Run: headless pygame with SDL's dummy video driver; simulated clock (each Clock.tick advances the game by its frame time, no real sleeping); random seed 0; keys injected as events and as key.get_pressed() state; no mouse input.
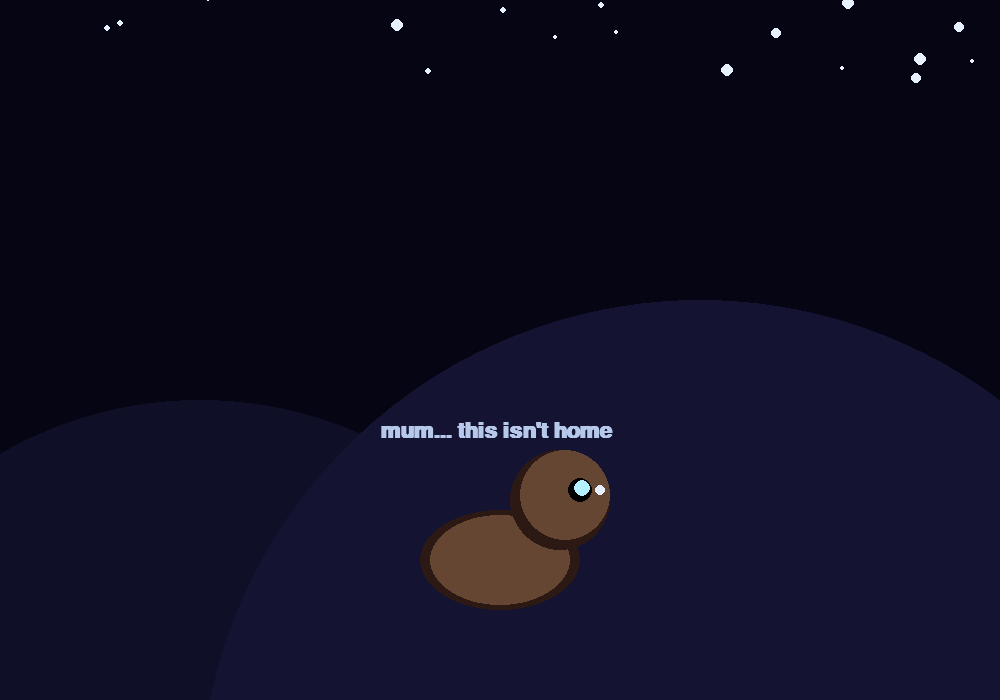
Frame 1 of 4 · flips 1–60 · no input
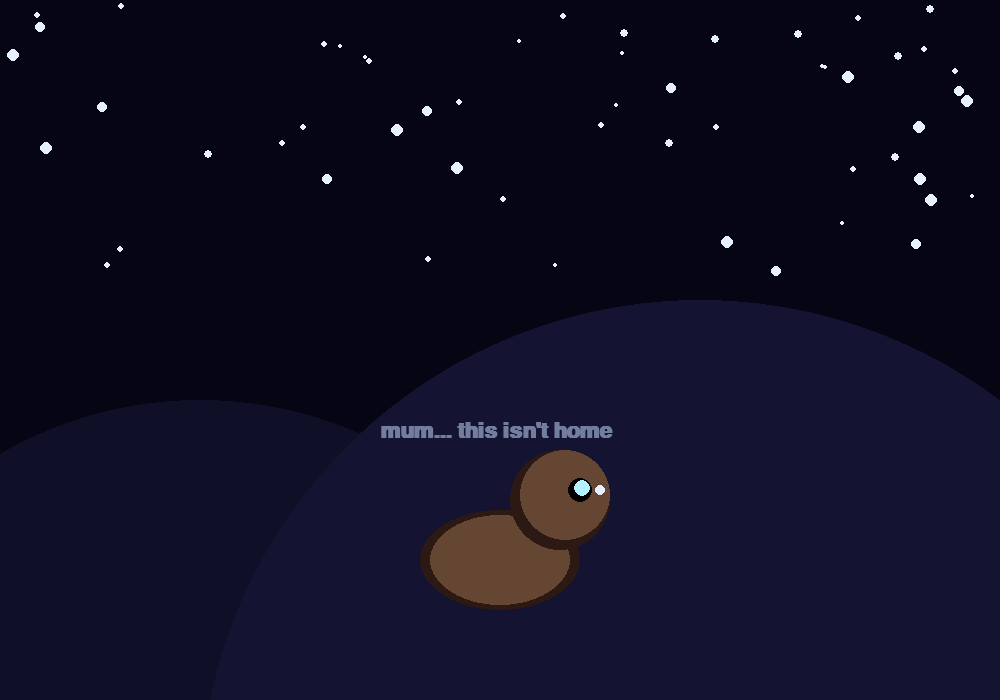
Frame 2 of 4 · flips 61–180 · tapped SPACE, RETURN · held RIGHT (→), D
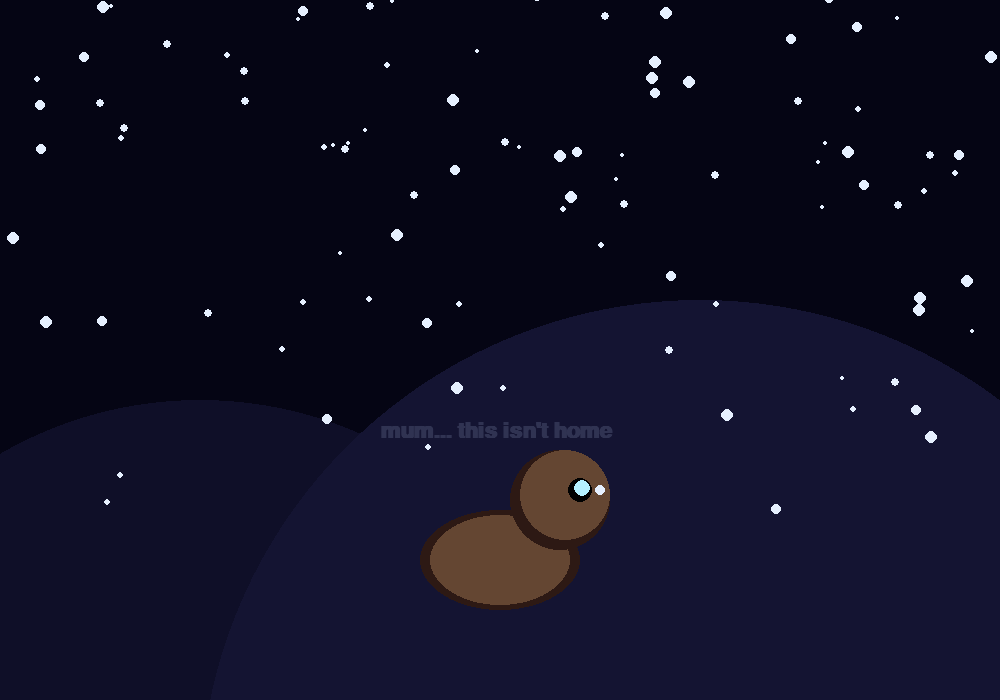
Frame 3 of 4 · flips 181–300 · held DOWN (↓), S
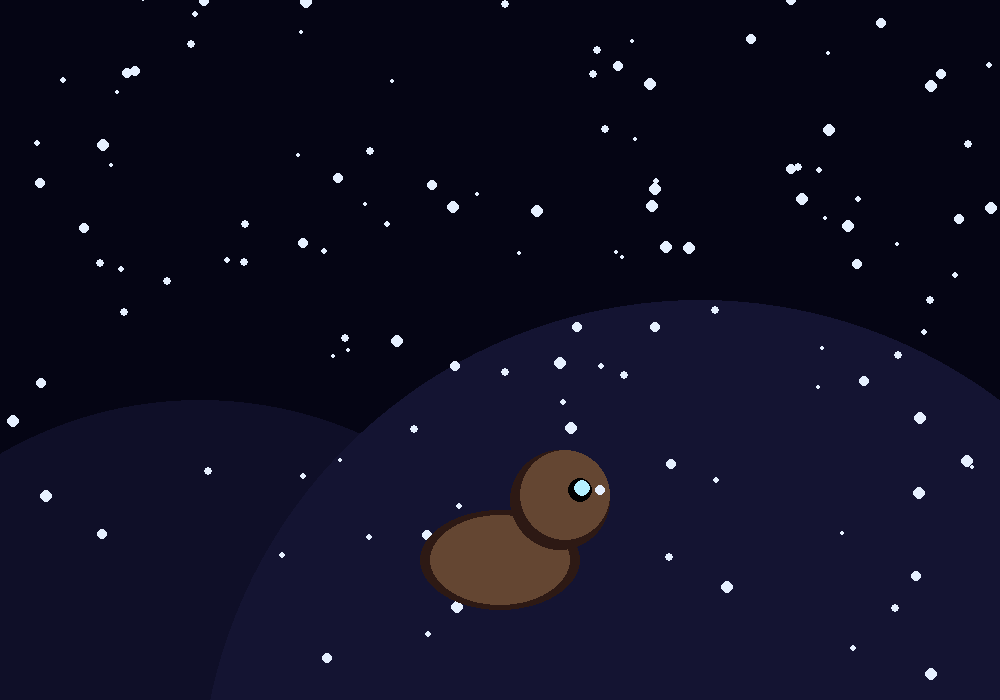
Frame 4 of 4 · flips 301–420 · held LEFT (←), A, UP (↑), W

The pygame program that drew these frames:

import pygame
import random

pygame.init()
WIDTH, HEIGHT = 1000, 700
screen = pygame.display.set_mode((WIDTH, HEIGHT))
pygame.display.set_caption("First Snow – Exmoor")
clock = pygame.time.Clock()

SKY = (5, 5, 20)
SNOWFLAKE = (230, 240, 255)
FUR_DARK = (45, 25, 20)
FUR_LIGHT = (100, 70, 50)
EYES = (180, 240, 255)
THOUGHT = (200, 220, 255)

baby_x, baby_y = WIDTH//2, HEIGHT - 150
thought_alpha = 0
thought_text = None
font = pygame.font.SysFont("arialunicode", 32, bold=True)

snowflakes = []
for _ in range(180):
    snowflakes.append({
        'x': random.randint(0, WIDTH),
        'y': random.randint(-HEIGHT, 0),
        'speed': random.uniform(0.5, 2),
        'size': random.randint(2, 6)
    })

running = True
while running:
    for event in pygame.event.get():
        if event.type == pygame.QUIT:
            running = False

    screen.fill(SKY)

    # hills
    pygame.draw.circle(screen, (15, 15, 40), (200, HEIGHT+100), 400)
    pygame.draw.circle(screen, (20, 20, 50), (700, HEIGHT+100), 500)

    # snowflakes
    for flake in snowflakes:
        flake['y'] += flake['speed']
        if flake['y'] > HEIGHT:
            flake['y'] = random.randint(-50, -5)
            flake['x'] = random.randint(0, WIDTH)
        pygame.draw.circle(screen, SNOWFLAKE, (int(flake['x']), int(flake['y'])), flake['size'])

    # newborn
    pygame.draw.ellipse(screen, FUR_DARK, (baby_x-80, baby_y-40, 160, 100))
    pygame.draw.ellipse(screen, FUR_LIGHT, (baby_x-70, baby_y-35, 140, 90))
    pygame.draw.circle(screen, FUR_DARK, (baby_x+60, baby_y-50), 50)
    pygame.draw.circle(screen, FUR_LIGHT, (baby_x+65, baby_y-55), 45)
    pygame.draw.circle(screen, (0, 0, 0), (baby_x+80, baby_y-60), 12)        # pupil
    pygame.draw.circle(screen, EYES, (baby_x+82, baby_y-62), 8)            # iris – fixed!
    pygame.draw.circle(screen, SNOWFLAKE, (baby_x+100, baby_y-60), 5)      # snow on nose

    # first thought
    if random.random() < 0.003 and thought_alpha == 0:
        thought_text = font.render("mum... this isn't home", True, THOUGHT)
        thought_alpha = 255

    if thought_alpha > 0:
        thought_text.set_alpha(thought_alpha)
        screen.blit(thought_text, (baby_x-120, baby_y-130))
        thought_alpha -= 0.8

    pygame.display.flip()
    clock.tick(60)

pygame.quit()
